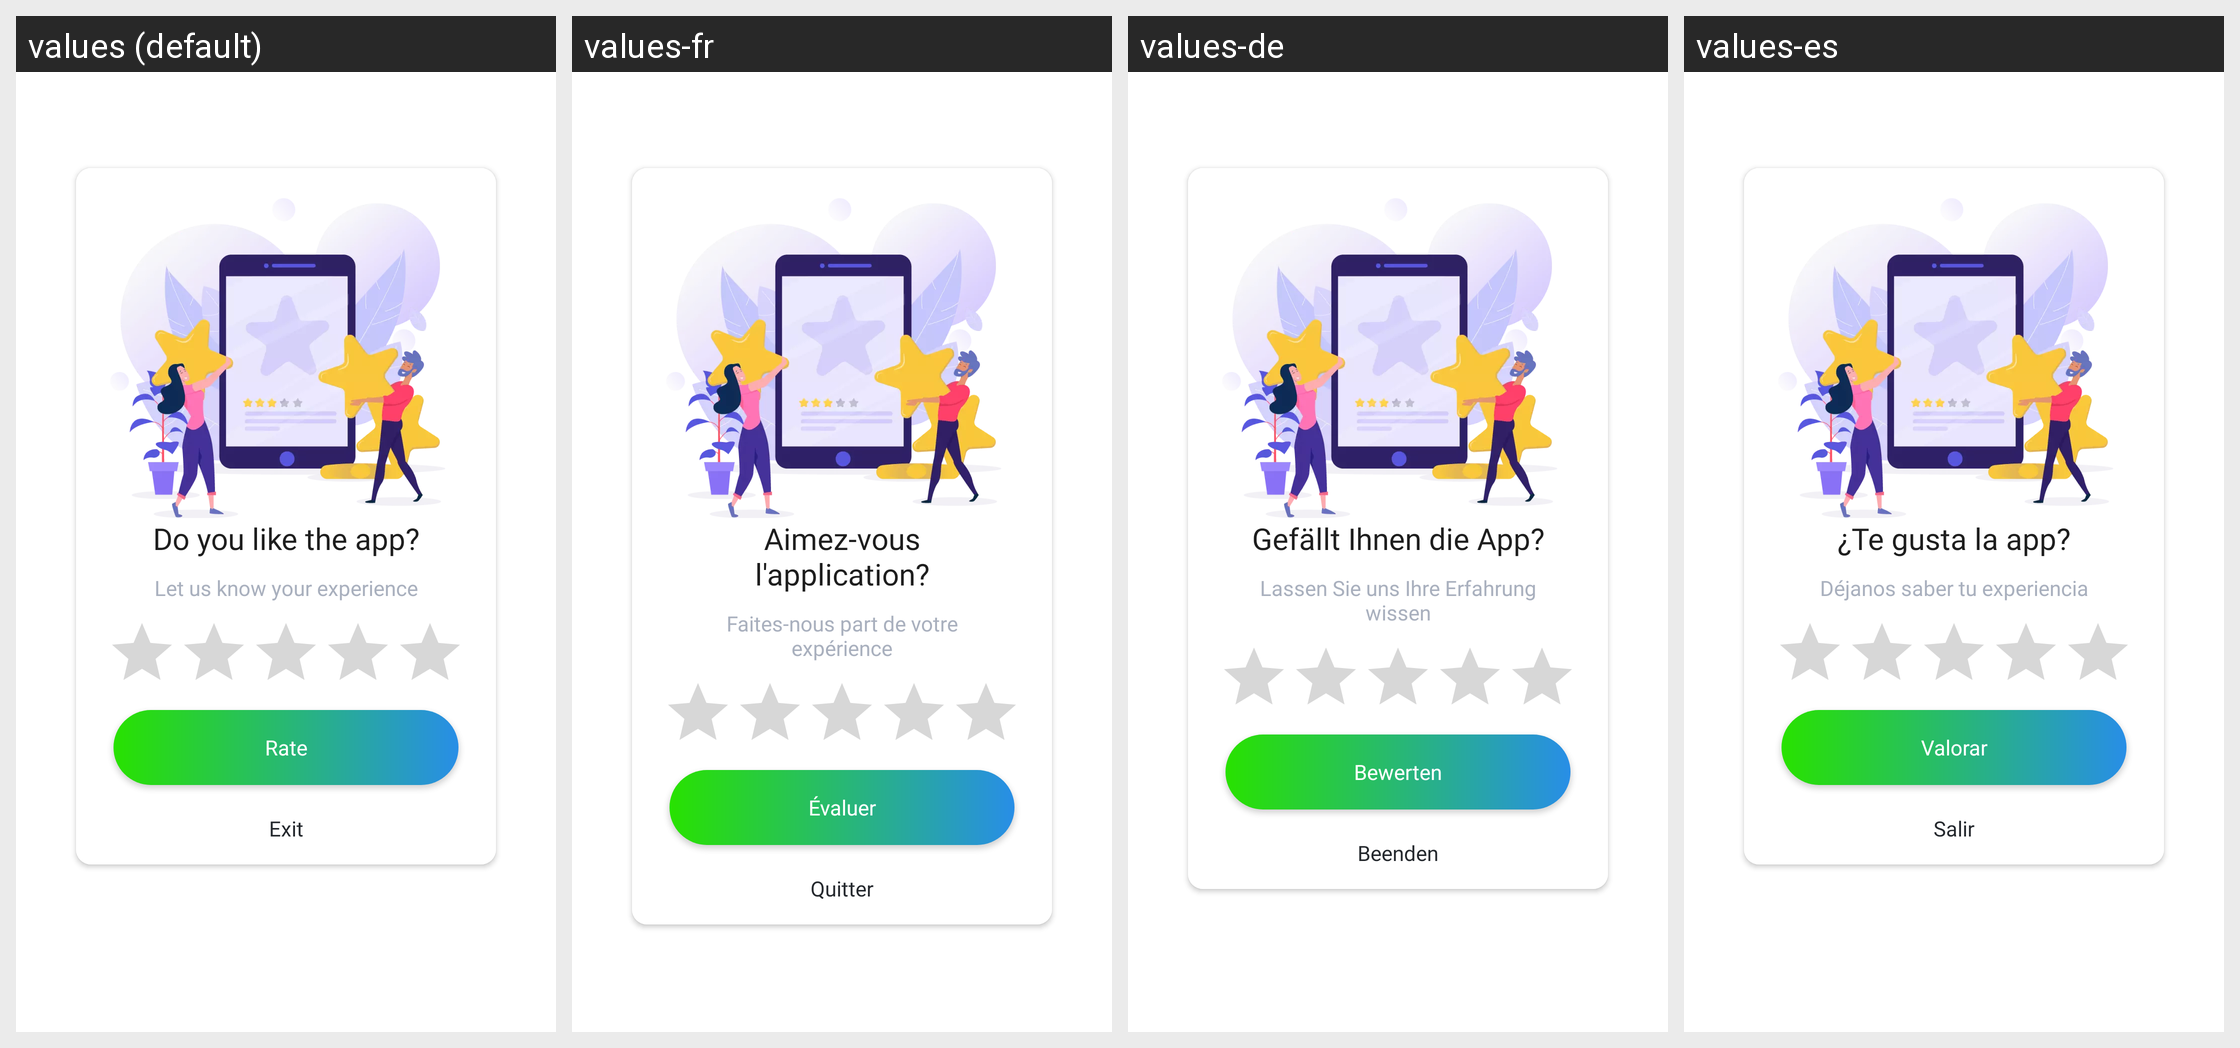

For this localized Android screen grid, give each drawn string resource with its value in every locale shown.
Android screen res/layout/fragment_dialog_rating.xml rendered under 4 locales, left to right: values (default), values-fr, values-de, values-es. Device: Nexus 5 (rendered at 1080×1920; each locale shown at half size, 540×960, under a caption strip naming it); theme Theme.FatherOfApps.
Other locales in the repository, not shown: values-en, values-hi, values-vi.
Strings drawn on this screen, with the default value and each locale's value (text and hints the layout hard-codes, and strings that could not be matched under every locale, appear in the picture but are not listed):

title_dialog_rating_0
  values: Do you like the app?
  values-fr: Aimez-vous l'application?
  values-de: Gefällt Ihnen die App?
  values-es: ¿Te gusta la app?

content_dialog_rating_0
  values: Let us know your experience
  values-fr: Faites-nous part de votre expérience
  values-de: Lassen Sie uns Ihre Erfahrung wissen
  values-es: Déjanos saber tu experiencia

title_dialog_rate
  values: Rate
  values-fr: Évaluer
  values-de: Bewerten
  values-es: Valorar

title_dialog_exit
  values: Exit
  values-fr: Quitter
  values-de: Beenden
  values-es: Salir
